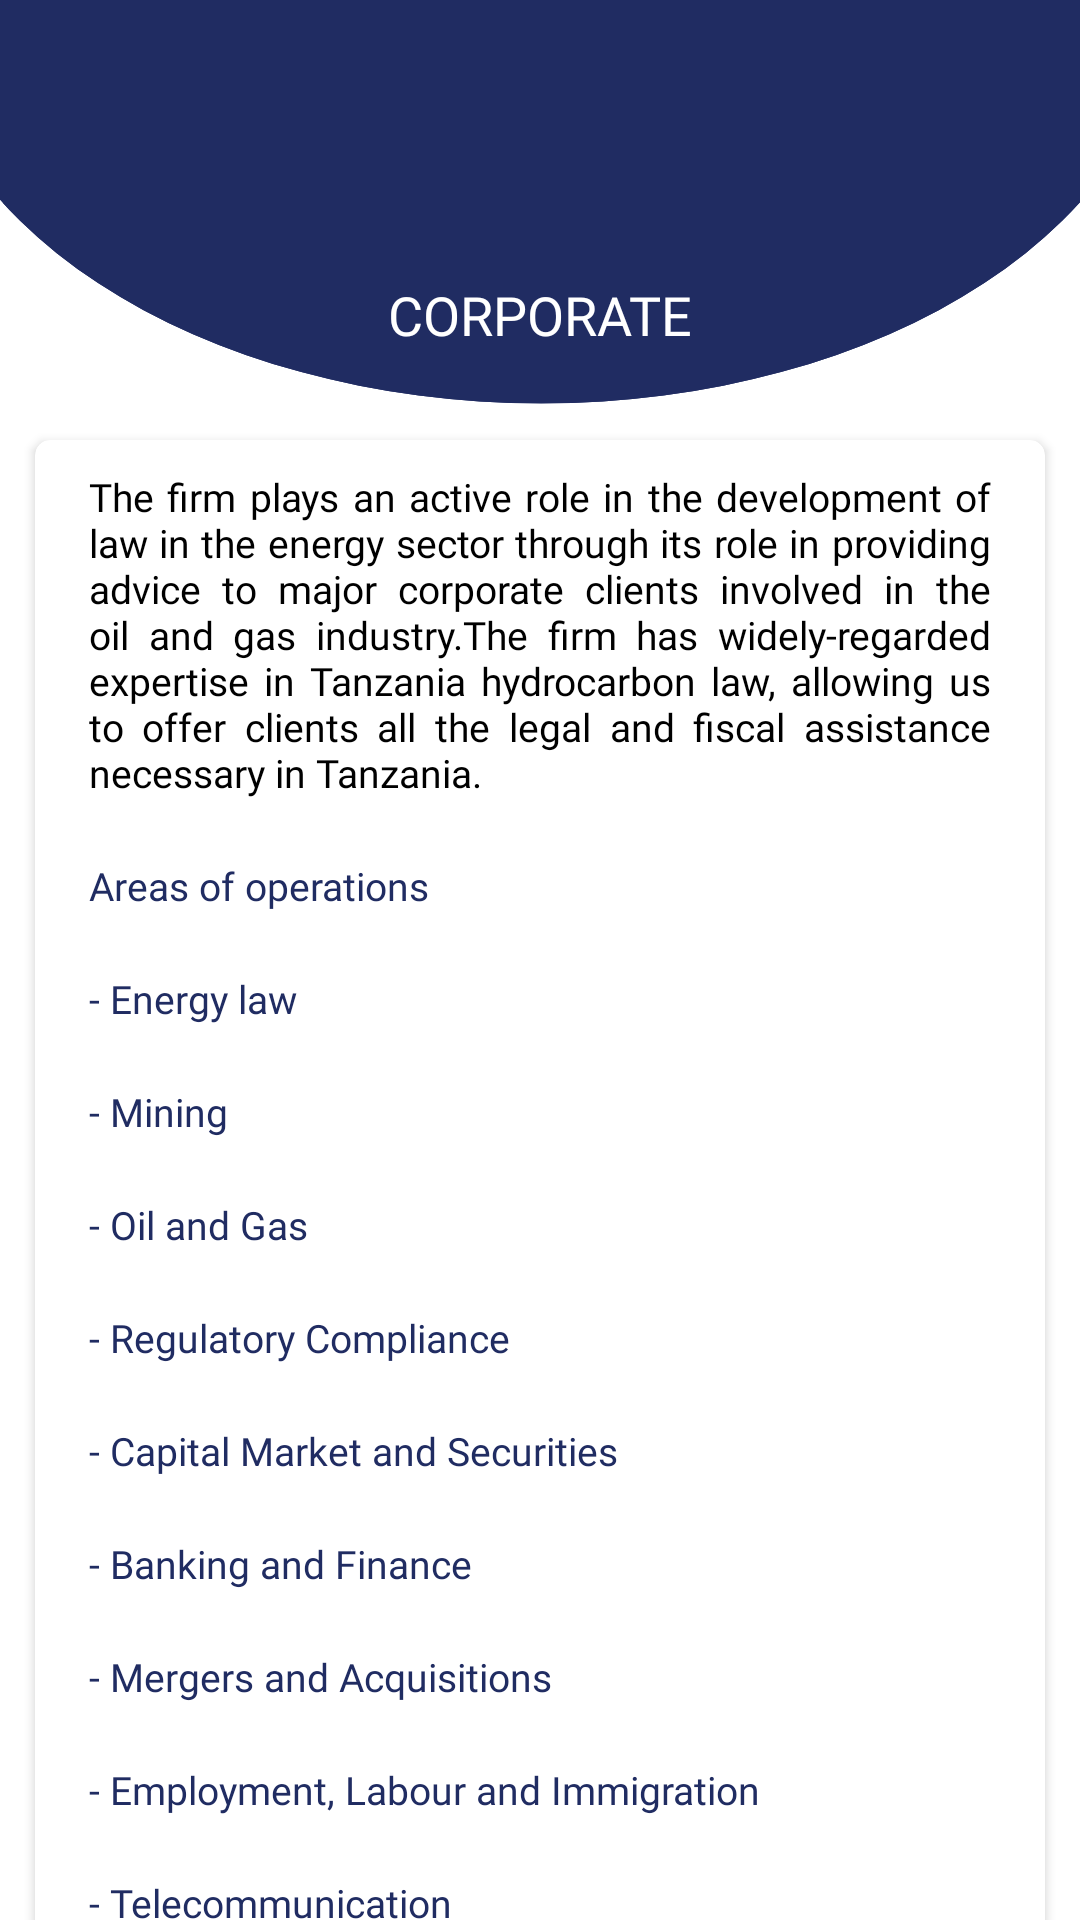

Reconstruct the res/layout file that produces this screen, plus the resources it refers to.
<!-- AndroidManifest.xml: application theme Theme.Abenry -->
<!-- res/layout/corporate_content.xml -->
<?xml version="1.0" encoding="utf-8"?>
<LinearLayout xmlns:android="http://schemas.android.com/apk/res/android"
    android:layout_width="match_parent"
    android:layout_height="wrap_content"
    xmlns:app="http://schemas.android.com/apk/res-auto"
    android:orientation="vertical">
    <LinearLayout
        android:layout_width="match_parent"
        android:layout_height="wrap_content"
        android:orientation="vertical"
        android:background="@drawable/mmim"
        >
        <LinearLayout
            android:layout_width="match_parent"
            android:layout_height="140dp"
            android:background="@drawable/ic_curvebacks_01"
            android:gravity="center"
            android:orientation="vertical">

            <ImageView
                android:layout_width="60dp"
                android:layout_height="60dp"
                android:src="@drawable/corps"
                android:background="@drawable/circle"
                android:layout_margin="5dp"
                android:padding="8dp"
                />
            <TextView
                android:layout_width="wrap_content"
                android:layout_height="wrap_content"
                android:layout_gravity="center"
                android:fontFamily="@font/google_sans_regular"
                android:text="@string/service_one"
                android:textAllCaps="true"
                android:textColor="@color/white"
                android:textSize="18dp" />
        </LinearLayout>
        <androidx.core.widget.NestedScrollView
            android:layout_width="match_parent"
            android:layout_height="match_parent"
            android:scrollbars="none"
            android:layout_weight="1"
            >
            <LinearLayout
                android:layout_width="match_parent"
                android:layout_height="wrap_content"
                android:orientation="vertical">
                <androidx.cardview.widget.CardView
                    android:layout_width="match_parent"
                    android:layout_height="wrap_content"
                    android:layout_marginBottom="2dp"
                    android:layout_marginTop="2dp"
                    android:layout_marginRight="8dp"
                    android:layout_marginLeft="8dp"
                    android:elevation="5dp"
                    app:cardCornerRadius="5dp"
                    app:cardUseCompatPadding="true"

                    >
                    <LinearLayout
                        android:layout_width="match_parent"
                        android:layout_height="wrap_content"
                        android:orientation="vertical"
                        android:layout_marginRight="8dp"
                        android:layout_marginLeft="8dp"
                        >
                        <TextView
                            android:layout_width="wrap_content"
                            android:layout_height="wrap_content"
                            android:layout_gravity="center_vertical"
                            android:layout_margin="10dp"
                            android:layout_weight="1"
                            android:text="@string/corporate_content"
                            android:fontFamily="@font/google_sans_regular"
                            android:gravity="center_vertical"
                            android:textColor="@color/black"
                            android:textSize="13dp"
                            android:justificationMode="inter_word"
                            />
                        <TextView
                            android:layout_width="wrap_content"
                            android:layout_height="wrap_content"
                            android:layout_gravity="center_vertical"
                            android:layout_margin="10dp"
                            android:layout_weight="1"
                            android:text="Areas of operations"
                            android:fontFamily="@font/google_sans_bold"
                            android:gravity="center_vertical"
                            android:textColor="@color/purple_500"
                            android:textSize="13dp"
                            />
                        <TextView
                            android:layout_width="wrap_content"
                            android:layout_height="wrap_content"
                            android:layout_gravity="center_vertical"
                            android:layout_margin="10dp"
                            android:layout_weight="1"
                            android:text="- Energy law"
                            android:fontFamily="@font/google_sans_regular"
                            android:gravity="center_vertical"
                            android:textColor="@color/purple_500"
                            android:textSize="13dp"
                            />
                        <TextView
                            android:layout_width="wrap_content"
                            android:layout_height="wrap_content"
                            android:layout_gravity="center_vertical"
                            android:layout_margin="10dp"
                            android:layout_weight="1"
                            android:text="- Mining"
                            android:fontFamily="@font/google_sans_regular"
                            android:gravity="center_vertical"
                            android:textColor="@color/purple_500"
                            android:textSize="13dp"
                            />
                        <TextView
                            android:layout_width="wrap_content"
                            android:layout_height="wrap_content"
                            android:layout_gravity="center_vertical"
                            android:layout_margin="10dp"
                            android:layout_weight="1"
                            android:text="- Oil and Gas"
                            android:fontFamily="@font/google_sans_regular"
                            android:gravity="center_vertical"
                            android:textColor="@color/purple_500"
                            android:textSize="13dp"
                            />
                        <TextView
                            android:layout_width="wrap_content"
                            android:layout_height="wrap_content"
                            android:layout_gravity="center_vertical"
                            android:layout_margin="10dp"
                            android:layout_weight="1"
                            android:text="- Regulatory Compliance"
                            android:fontFamily="@font/google_sans_regular"
                            android:gravity="center_vertical"
                            android:textColor="@color/purple_500"
                            android:textSize="13dp"
                            />
                        <TextView
                            android:layout_width="wrap_content"
                            android:layout_height="wrap_content"
                            android:layout_gravity="center_vertical"
                            android:layout_margin="10dp"
                            android:layout_weight="1"
                            android:text="- Capital Market and Securities"
                            android:fontFamily="@font/google_sans_regular"
                            android:gravity="center_vertical"
                            android:textColor="@color/purple_500"
                            android:textSize="13dp"
                            />
                        <TextView
                            android:layout_width="wrap_content"
                            android:layout_height="wrap_content"
                            android:layout_gravity="center_vertical"
                            android:layout_margin="10dp"
                            android:layout_weight="1"
                            android:text="- Banking and Finance"
                            android:fontFamily="@font/google_sans_regular"
                            android:gravity="center_vertical"
                            android:textColor="@color/purple_500"
                            android:textSize="13dp"
                            />
                        <TextView
                            android:layout_width="wrap_content"
                            android:layout_height="wrap_content"
                            android:layout_gravity="center_vertical"
                            android:layout_margin="10dp"
                            android:layout_weight="1"
                            android:text="- Mergers and Acquisitions"
                            android:fontFamily="@font/google_sans_regular"
                            android:gravity="center_vertical"
                            android:textColor="@color/purple_500"
                            android:textSize="13dp"
                            />
                        <TextView
                            android:layout_width="wrap_content"
                            android:layout_height="wrap_content"
                            android:layout_gravity="center_vertical"
                            android:layout_margin="10dp"
                            android:layout_weight="1"
                            android:text="- Employment, Labour and Immigration"
                            android:fontFamily="@font/google_sans_regular"
                            android:gravity="center_vertical"
                            android:textColor="@color/purple_500"
                            android:textSize="13dp"
                            />
                        <TextView
                            android:layout_width="wrap_content"
                            android:layout_height="wrap_content"
                            android:layout_gravity="center_vertical"
                            android:layout_margin="10dp"
                            android:layout_weight="1"
                            android:text="- Telecommunication"
                            android:fontFamily="@font/google_sans_regular"
                            android:gravity="center_vertical"
                            android:textColor="@color/purple_500"
                            android:textSize="13dp"
                            />
                        <Button
                            android:id="@+id/buttonSubmit"
                            android:layout_width="match_parent"
                            android:layout_height="wrap_content"
                            android:layout_margin="10dp"
                            android:fontFamily="@font/google_sans_bold"
                            android:paddingLeft="20dp"
                            android:paddingRight="20dp"
                            android:text="@string/title_contact"
                            android:textSize="13dp" />

                    </LinearLayout>
                </androidx.cardview.widget.CardView>
            </LinearLayout>
        </androidx.core.widget.NestedScrollView>




    </LinearLayout>

</LinearLayout>
<!-- resources referenced by this layout -->
<resources>
  <color name="black">#FF000000</color>
  <color name="purple_500">#202C62</color>
  <color name="white">#FFFFFFFF</color>
  <!-- drawable ic_curvebacks_01 (drawable) -->
  <vector android:height="24dp" android:viewportHeight="212"
      android:viewportWidth="512" android:width="24dp"
      xmlns:aapt="http://schemas.android.com/aapt" xmlns:android="http://schemas.android.com/apk/res/android">
      <path android:pathData="M-40.504,-3.737a297.055,207.282 0,1 0,594.11 0a297.055,207.282 0,1 0,-594.11 0z">
          <aapt:attr name="android:fillColor">
              <gradient android:endX="140.0517" android:endY="-205.5178"
                  android:startX="373.0488" android:startY="198.0449" android:type="linear">
                  <item android:color="#202C62" android:offset="0"/>
                  <item android:color="#202C62" android:offset="1"/>
              </gradient>
          </aapt:attr>
      </path>
      <group>
          <clip-path android:pathData="M-40.504,-3.737a297.055,207.282 0,1 0,594.11 0a297.055,207.282 0,1 0,-594.11 0z M 0,0"/>
          <path android:pathData="M514.022,203.545l-512.74194,0.0l0.0,-150.882l0.0,-150.881l512.74194,0.0z">
              <aapt:attr name="android:fillColor">
                  <gradient android:endX="128.2256"
                      android:endY="-171.5098" android:startX="387.0781"
                      android:startY="276.8359" android:type="linear">
                      <item android:color="#202C62" android:offset="0"/>
                      <item android:color="#202C62" android:offset="1"/>
                  </gradient>
              </aapt:attr>
          </path>
      </group>
  </vector>
  <!-- drawable mmim (drawable) -->
  <?xml version="1.0" encoding="utf-8"?>
  <shape xmlns:android="http://schemas.android.com/apk/res/android" android:shape="rectangle" android:padding="10dp">
  
      <solid android:color="@color/white"/> 
  
      <corners
          android:bottomRightRadius="25dp"
          android:bottomLeftRadius="25dp"
          android:topLeftRadius="25dp"
          android:topRightRadius="25dp"/>
  
  </shape>
  <string name="corporate_content">The firm plays an active role in the development of law in the energy sector through its role in providing advice to major corporate clients involved in the oil and gas industry.<br />The firm has widely-regarded expertise in Tanzania hydrocarbon law, allowing us to offer clients all the legal and fiscal assistance necessary in Tanzania.</string>
  <string name="service_one">Corporate</string>
  <string name="title_contact">Contact Us</string>
  <style name="Theme.Abenry" parent="Theme.MaterialComponents.DayNight.NoActionBar">
          
          <item name="colorPrimary">@color/purple_500</item>
          <item name="colorPrimaryVariant">@color/purple_700</item>
          <item name="colorOnPrimary">@color/white</item>
          
          <item name="colorSecondary">@color/purple_500</item>
          <item name="colorSecondaryVariant">@color/purple_700</item>
          <item name="colorOnSecondary">@color/black</item>
          <item name="colorAccent">@color/accent_material_light</item>
  
          
          <item name="android:statusBarColor" tools:targetApi="l">?attr/colorPrimaryVariant</item>
          
      </style>
  <color name="purple_700">#202C62</color>
</resources>
